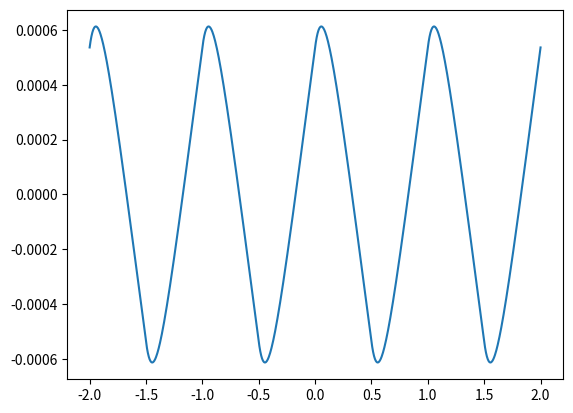

Here is the Python script that generated this plot:
import matplotlib.pyplot as plt
import numpy as np
import scipy.optimize

w = 25*np.pi*2
wta = 50*2*np.pi
wtb = 25000*2*np.pi
T = 2*np.pi/w
lenght = 1000
t = np.linspace(-2*T, 2*T, lenght)
onda_out = np.zeros(lenght)

n = 10000
for k in range(1, n, 2) :
    Aka = 1/(np.sqrt(1+(w*k/wta)**2))
    Akb = 1/(np.sqrt(1+(wtb/w*k)**2))
    phika = np.arctan(-w*k/wta)
    phikb = np.arctan(wtb/w*k)
    ck = 2/(k*np.pi)
    onda_out += Aka*Akb*ck*np.sin(w*k*t + phika + phikb)

    
plt.figure()
plt.plot(t/T, onda_out)
plt.show()